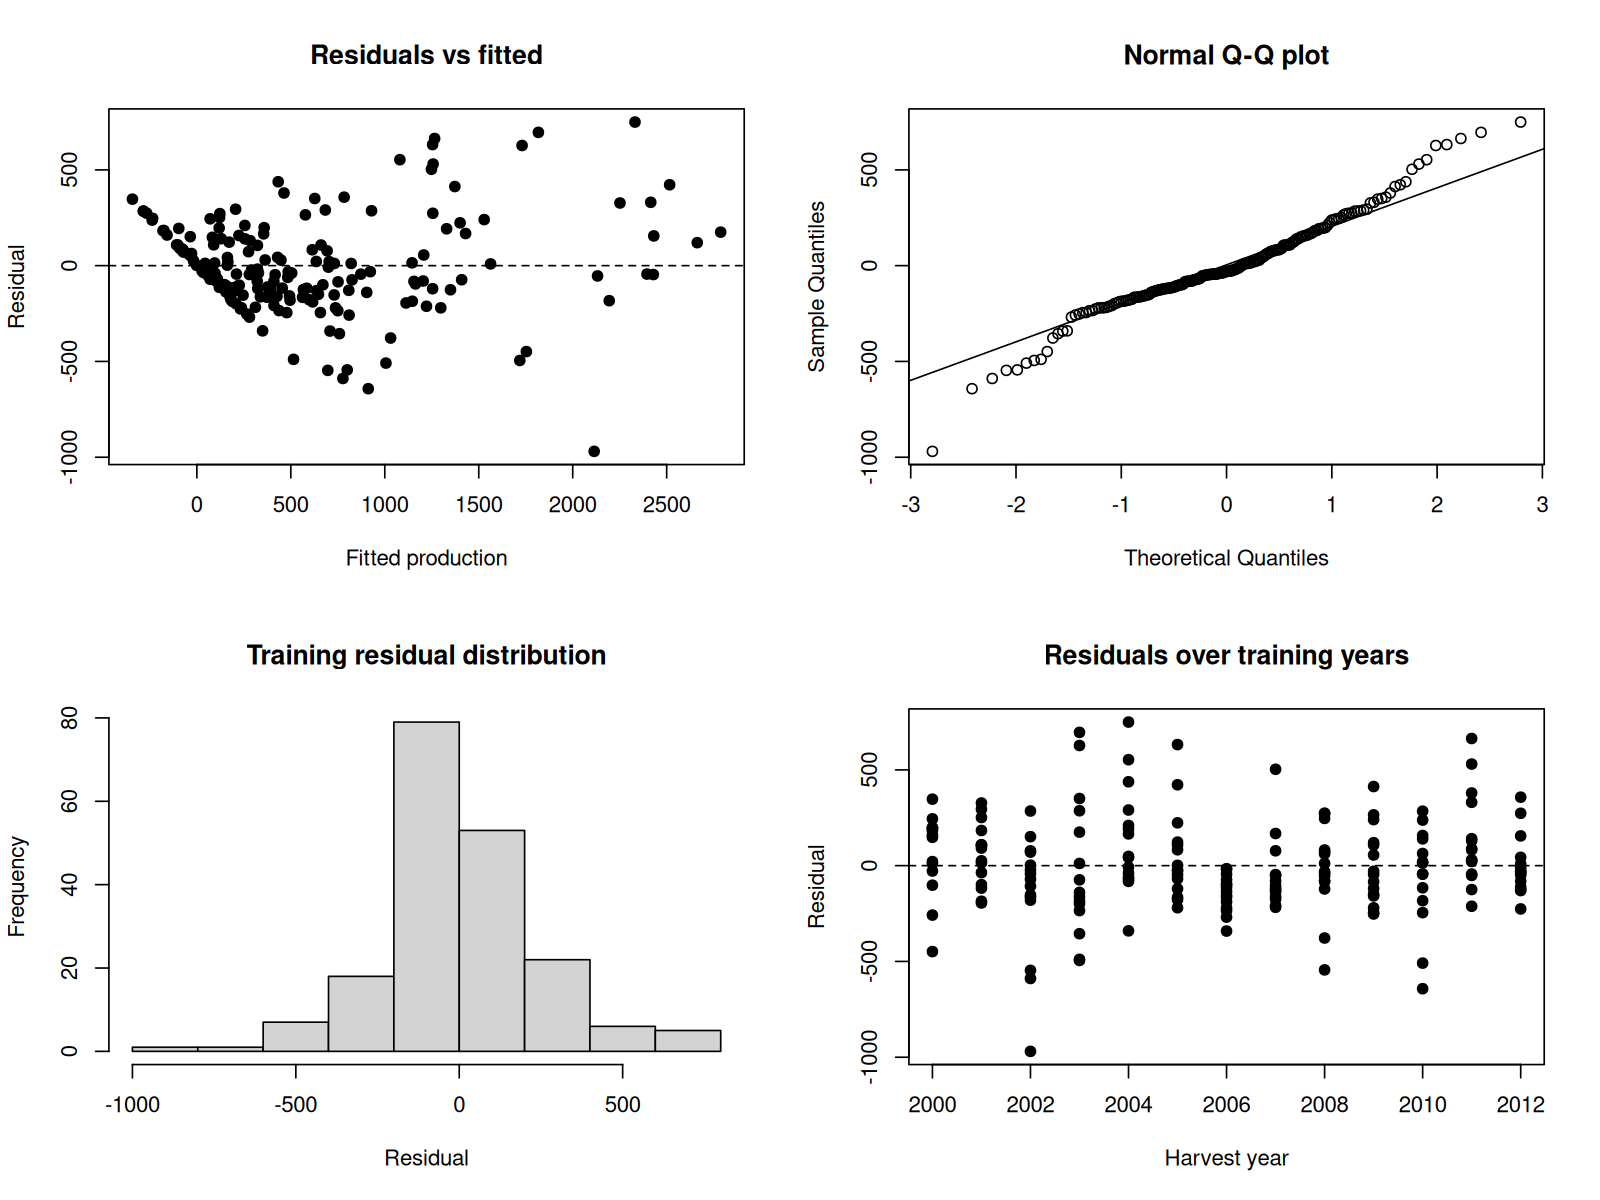

The file beside this chart, header and first rows:
governorate, region, harvest_year, fitted, residual, pearson_residual, AR1_standardized_residual
Béja, North, 2000, 1753, -448.6, -448.6, 
Béja, North, 2001, 2252, 327.1, 327.1, 
Béja, North, 2002, 2114, -969.5, -969.5, 
Béja, North, 2003, 2787, 174.9, 174.9, 
Béja, North, 2004, 2331, 749.5, 749.5, 
Béja, North, 2005, 2516, 422.3, 422.3, 
Béja, North, 2006, 2395, -44.01, -44.01, 
Béja, North, 2007, 2429, -46.54, -46.54, 
Béja, North, 2008, 2132, -53.67, -53.67, 
Béja, North, 2009, 2663, 119.9, 119.9, 
Béja, North, 2010, 2194, -183, -183, 
Béja, North, 2011, 2415, 330.7, 330.7, 
Béja, North, 2012, 2431, 155.3, 155.3, 
Gabès, Center_South, 2000, -180.2, 182.7, 182.7, 
Gabès, Center_South, 2001, 36.52, -36.52, -36.52, 
Gabès, Center_South, 2002, 31.31, -22.55, -22.55, 
Gabès, Center_South, 2003, 188, -186.2, -186.2, 
Gabès, Center_South, 2004, 108.7, -68.69, -68.69, 
Gabès, Center_South, 2005, 27.75, -27.75, -27.75, 
Gabès, Center_South, 2006, 76.07, -16.07, -16.07, 
Gabès, Center_South, 2007, 154.9, -104.6, -104.6, 
Gabès, Center_South, 2008, -73.57, 81.72, 81.72, 
Gabès, Center_South, 2009, 54.47, -29.48, -29.48, 
Gabès, Center_South, 2010, -284.2, 284.2, 284.2, 
Gabès, Center_South, 2011, -79.23, 87.42, 87.42, 
Gabès, Center_South, 2012, 232, -225.9, -225.9, 
Gafsa, Center_South, 2000, 36.31, -27.93, -27.93, 
Gafsa, Center_South, 2001, -17.57, 25.18, 25.18, 
Gafsa, Center_South, 2002, 70.87, -70.87, -70.87, 
Gafsa, Center_South, 2003, 338.2, -162.7, -162.7, 
Gafsa, Center_South, 2004, 162.6, 42.58, 42.58, 
Gafsa, Center_South, 2005, 78.34, -68.29, -68.29, 
Gafsa, Center_South, 2006, 196.2, -133.9, -133.9, 
Gafsa, Center_South, 2007, 65.36, -52.11, -52.11, 
Gafsa, Center_South, 2008, -267.2, 273.9, 273.9, 
Gafsa, Center_South, 2009, 279.2, -46.18, -46.18, 
Gafsa, Center_South, 2010, -28.33, 63.33, 63.33, 
Gafsa, Center_South, 2011, 129.4, 140.7, 140.7, 
Gafsa, Center_South, 2012, 33.39, -12.39, -12.39, 
Jendouba, North, 2000, 704, 21.1, 21.1, 
Jendouba, North, 2001, 1145, 14.66, 14.66, 
Jendouba, North, 2002, 730.5, -152.9, -152.9, 
Jendouba, North, 2003, 1718, -494.9, -494.9, 
Jendouba, North, 2004, 1155, -82.19, -82.19, 
Jendouba, North, 2005, 1255, -120.5, -120.5, 
Jendouba, North, 2006, 1298, -220.3, -220.3, 
Jendouba, North, 2007, 1204, -80.16, -80.16, 
Jendouba, North, 2008, 923, -31.54, -31.54, 
Jendouba, North, 2009, 1373, 413, 413, 
Jendouba, North, 2010, 872.6, -44.41, -44.41, 
Jendouba, North, 2011, 1257, 530.3, 530.3, 
Jendouba, North, 2012, 1255, 273.4, 273.4, 
Kairouan, Center_South, 2000, 358, 198.1, 198.1, 
Kairouan, Center_South, 2001, 454.8, -117.4, -117.4, 
Kairouan, Center_South, 2002, 495.7, -180.3, -180.3, 
Kairouan, Center_South, 2003, 929.4, 286.5, 286.5, 
Kairouan, Center_South, 2004, 683.5, 290.5, 290.5, 
Kairouan, Center_South, 2005, 660.7, 107.6, 107.6, 
Kairouan, Center_South, 2006, 750, -235.1, -235.1, 
Kairouan, Center_South, 2007, 808.3, -128.8, -128.8, 
... 132 more rows
